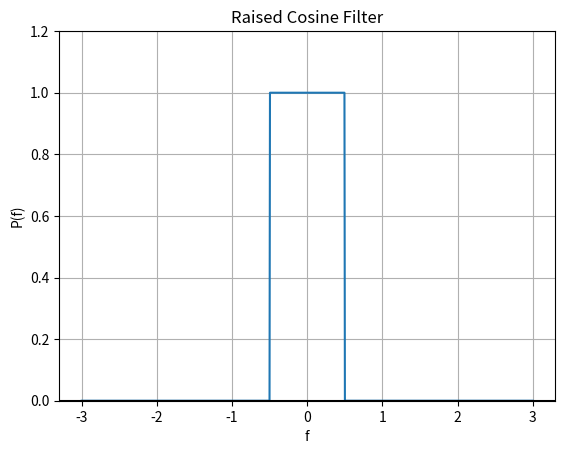

Here is the Python script that generated this plot:
import matplotlib.pyplot as plot
import numpy as np

r = 0 # roll-off factor , r = 0, 0.5, 1
W_0 = 0.5; f_delta = r*W_0 # normalized frequency

# Define the raised cosine function
# P(f)= 1 (abs(f)<=W_0 - f_delta) , (1+cos(pi*abs(f)-f_1/2f_delta))/2 (W_0-f_delta<abs(f)<=W_0+f_delta) , 0 (abs(f)>W_0+f_delta)
def raised_cosine(f, W_0, f_delta):
    y = np.zeros(len(f))
    if r == 1: 
        return np.sinc(f)
    for i in range(len(f)):
        if np.abs(f[i]) <= W_0 - f_delta:
            y[i] = 1
        elif (W_0-f_delta) < np.abs(f[i]) < (W_0+f_delta):
            y[i] = (1 + np.cos((np.pi * (abs(f[i]) - W_0 + f_delta)) / (2 * f_delta))) / 2
        else:
            y[i] = 0
    return y

# Sampling rate 1000 hz / second
f = np.linspace(-3, 3, 1000, endpoint=True)

# Plot the square wave signal
plot.plot(f, raised_cosine(f,W_0,f_delta))

# Give a title for the square wave plot
plot.title('Raised Cosine Filter')

# Give x axis label for the square wave plot
plot.xlabel('f')

# Give y axis label for the square wave plot
plot.ylabel('P(f)')
plot.grid(True, which='both')

# Provide x axis and line color
plot.axhline(y=0, color='k')

# Set the max and min values for y axis
plot.ylim(0, 1.2)

# Display the square wave drawn
plot.show()


